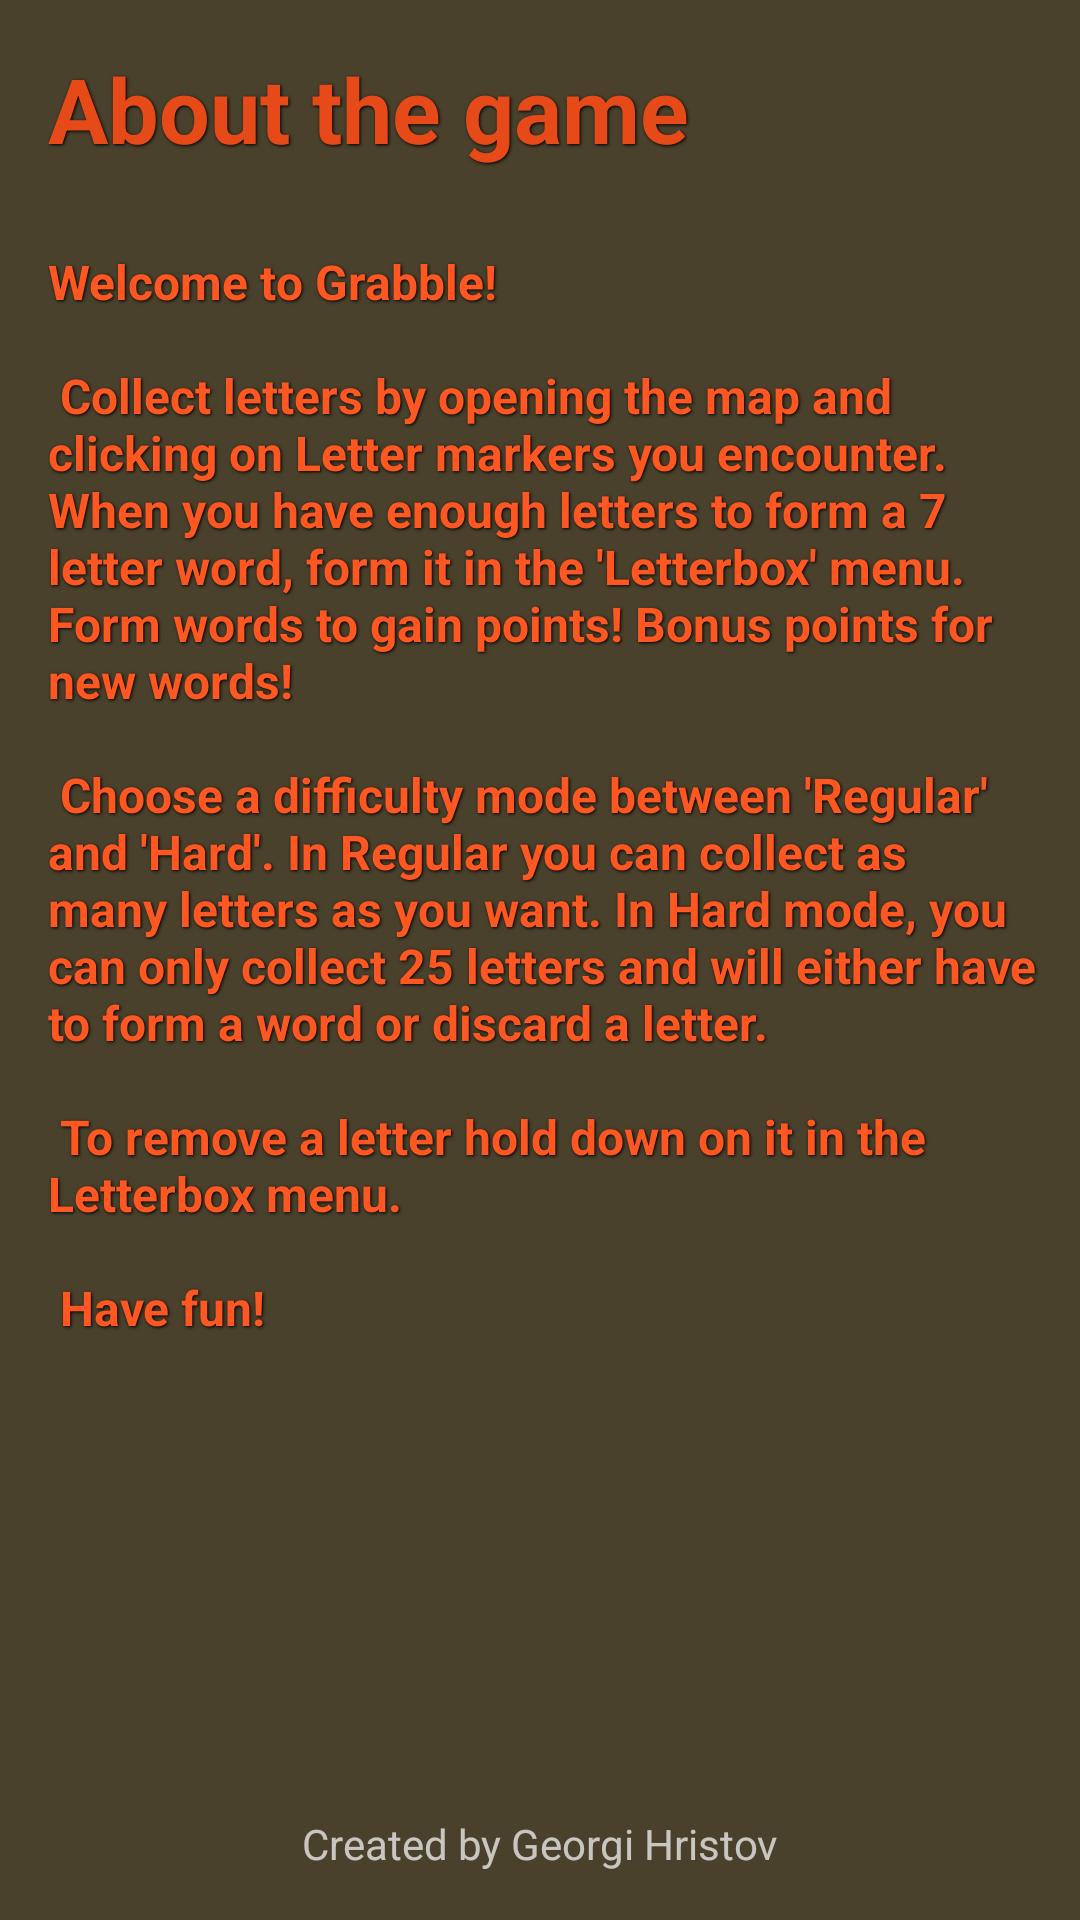

Reconstruct the res/layout file that produces this screen, plus the resources it refers to.
<!-- AndroidManifest.xml: application theme Theme.AppCompat.NoActionBar -->
<!-- res/layout/activity_help.xml -->
<?xml version="1.0" encoding="utf-8"?>
<android.support.constraint.ConstraintLayout xmlns:android="http://schemas.android.com/apk/res/android"
    xmlns:app="http://schemas.android.com/apk/res-auto"
    xmlns:tools="http://schemas.android.com/tools"
    android:id="@+id/activity_help"
    android:layout_width="match_parent"
    android:layout_height="match_parent"
    tools:context="com.grabble.grabble.HelpActivity"
    android:background="#49412c">

    <TextView
        android:text="@string/txtHelpHeader"
        android:layout_width="328dp"
        android:layout_height="59dp"
        android:id="@+id/txtHelpHeader"
        style="@style/header_text"
        android:layout_marginTop="16dp"
        app:layout_constraintTop_toTopOf="parent"
        android:layout_marginStart="16dp"
        app:layout_constraintLeft_toLeftOf="parent"
        android:layout_marginLeft="16dp" />

    <TextView
        android:text="@string/txtHelpInfo"
        android:layout_width="330dp"
        android:layout_height="365dp"
        android:id="@+id/txtHelpMainInfo"
        style="@style/switch_text"
        android:textSize="16dp"
        android:layout_marginTop="8dp"
        app:layout_constraintTop_toBottomOf="@+id/txtHelpHeader"
        android:layout_marginStart="16dp"
        app:layout_constraintLeft_toLeftOf="parent"
        android:layout_marginLeft="16dp"
        app:layout_constraintBottom_toBottomOf="parent"
        android:layout_marginBottom="16dp"
        app:layout_constraintVertical_bias="0.0" />

    <TextView
        android:text="@string/txtCopyright"
        android:layout_width="wrap_content"
        android:layout_height="wrap_content"
        android:id="@+id/txtCopyright"
        android:layout_marginStart="16dp"
        app:layout_constraintLeft_toLeftOf="parent"
        android:layout_marginLeft="16dp"
        android:layout_marginEnd="16dp"
        app:layout_constraintRight_toRightOf="parent"
        android:layout_marginRight="16dp"
        app:layout_constraintBottom_toBottomOf="parent"
        android:layout_marginBottom="16dp" />

</android.support.constraint.ConstraintLayout>
<!-- resources referenced by this layout -->
<resources>
  <string name="txtCopyright">Created by Georgi Hristov</string>
  <string name="txtHelpHeader">About the game</string>
  <string name="txtHelpInfo">Welcome to Grabble!\n\n
          Collect letters by opening the map and clicking on Letter markers you encounter.
          When you have enough letters to form a 7 letter word, form it in the \'Letterbox\' menu.
          Form words to gain points! Bonus points for new words!\n\n
          Choose a difficulty mode between \'Regular\' and \'Hard\'.
          In Regular you can collect as many letters as you want.
          In Hard mode, you can only collect 25 letters and will either have to form a word or discard a letter.\n\n
          To remove a letter hold down on it in the Letterbox menu.\n\n
          Have fun!</string>
  <style name="header_text">
          <item name="android:layout_width">fill_parent</item>
          <item name="android:layout_height">wrap_content</item>
          <item name="android:textColor">#E64A19</item>
          <item name="android:gravity">left</item>
          <item name="android:textSize">30dp</item>
          <item name="android:textStyle">bold</item>
          <item name="android:shadowColor">#000000</item>
          <item name="android:shadowDx">1</item>
          <item name="android:shadowDy">1</item>
          <item name="android:shadowRadius">2</item>
      </style>
  <style name="switch_text">
          <item name="android:layout_width">fill_parent</item>
          <item name="android:layout_height">wrap_content</item>
          <item name="android:textColor">#FF5722</item>
          <item name="android:gravity">left</item>
          <item name="android:textSize">20dp</item>
          <item name="android:textStyle">bold</item>
          <item name="android:shadowColor">#000000</item>
          <item name="android:shadowDx">1</item>
          <item name="android:shadowDy">1</item>
          <item name="android:shadowRadius">2</item>
      </style>
</resources>
